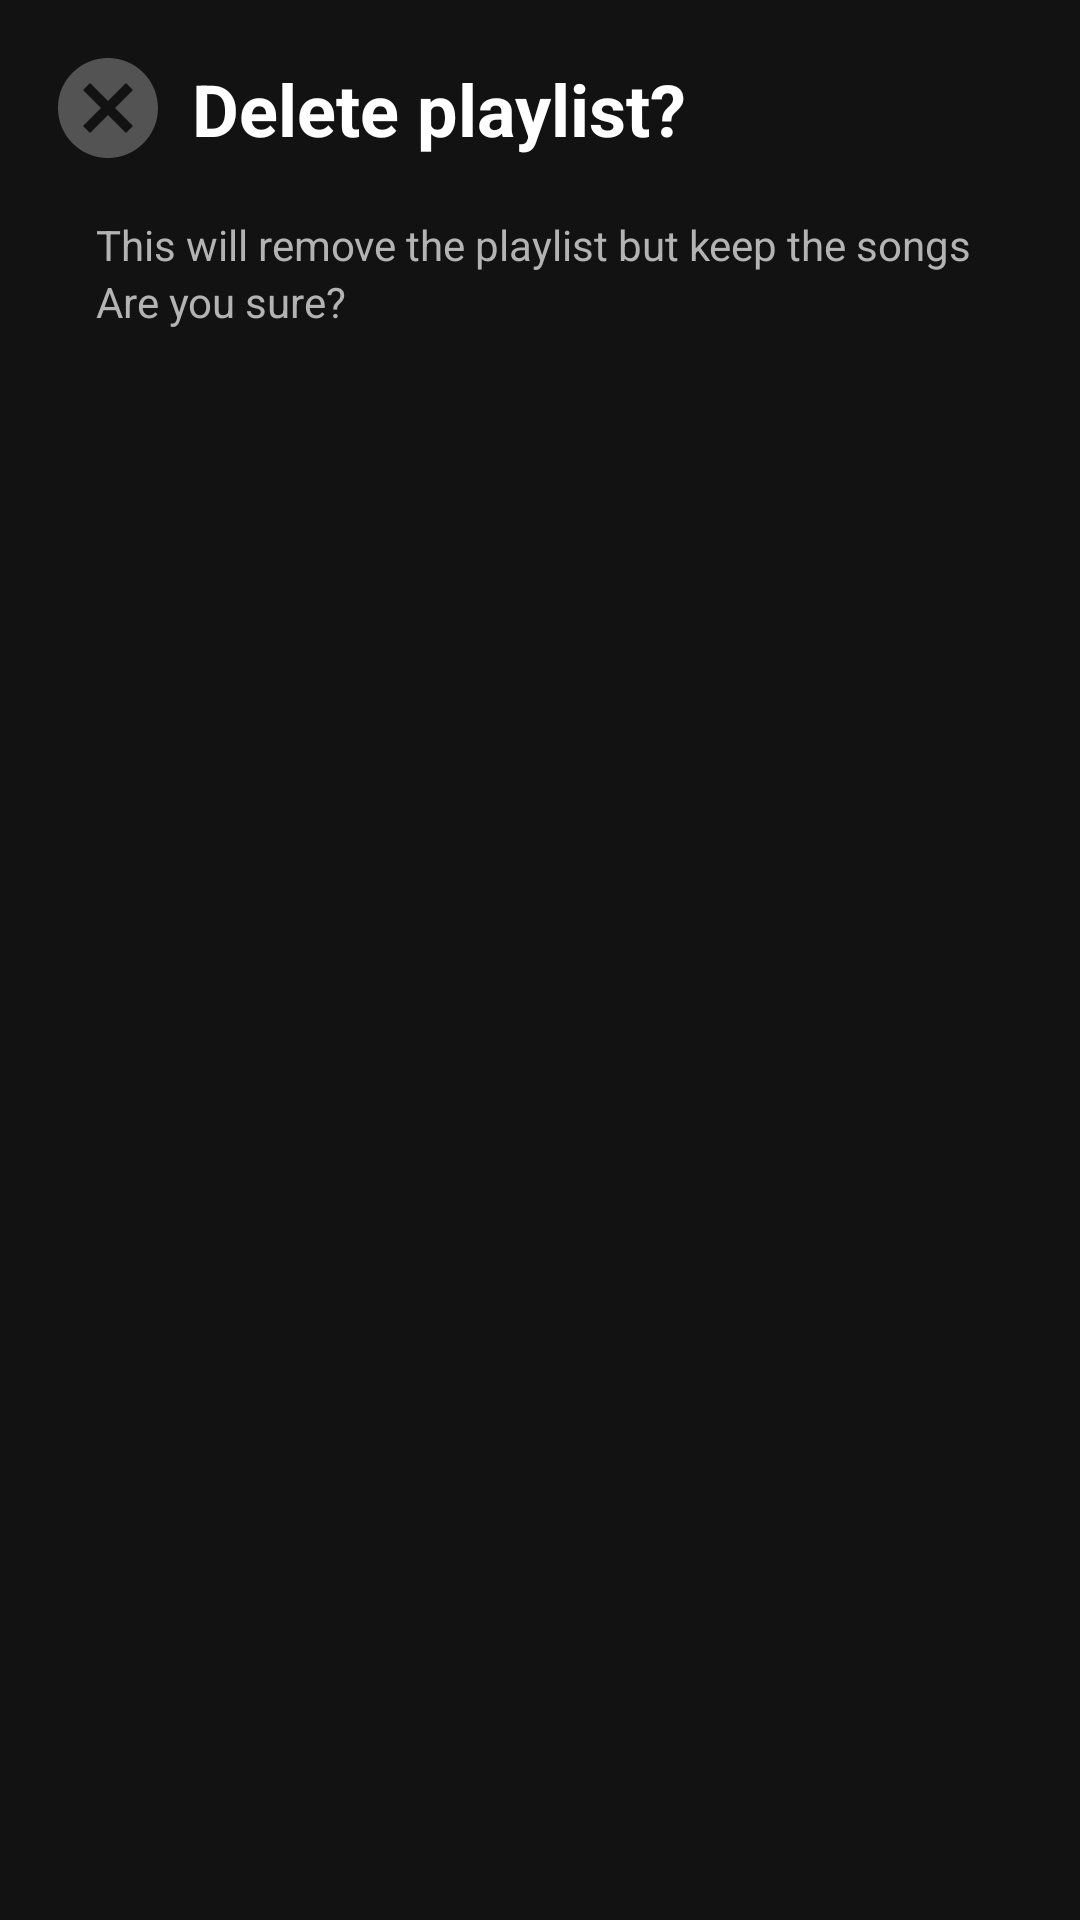

The Android layout XML behind this screen, and the referenced resources:
<!-- AndroidManifest.xml: application theme Theme.Lab_8_Player -->
<!-- res/layout/dialog_delete_playlist.xml -->
<?xml version="1.0" encoding="utf-8"?>
<LinearLayout xmlns:android="http://schemas.android.com/apk/res/android"
    android:id="@+id/dialogRoot"
    android:layout_width="match_parent"
    android:layout_height="wrap_content"
    android:padding="16dp"
    android:orientation="vertical"
    android:background="@color/black"
    android:elevation="8dp">

    <LinearLayout
        android:layout_width="match_parent"
        android:layout_height="40dp"
        android:orientation="horizontal">

        <ImageButton
            android:id="@+id/cancelButton"
            android:layout_width="40dp"
            android:layout_height="40dp"
            android:scaleType="fitXY"
            android:background="@android:color/transparent"
            android:src="@drawable/baseline_cancel_24"/>

        <TextView
            android:id="@+id/dialogTitle"
            android:layout_width="0dp"
            android:layout_height="wrap_content"
            android:layout_weight="1"
            android:layout_marginLeft="8dp"
            android:layout_marginRight="8dp"
            android:text="Delete playlist?"
            android:textStyle="bold"
            android:textSize="24sp"
            android:layout_marginTop="4dp"
            android:textColor="@android:color/white"/>

        <ImageButton
            android:id="@+id/deleteButton"
            android:layout_width="40dp"
            android:layout_height="40dp"
            android:scaleType="fitXY"
            android:background="@android:color/transparent"
            android:src="@drawable/baseline_cancel_24_red"/>

    </LinearLayout>

    <LinearLayout
        android:layout_width="match_parent"
        android:layout_height="wrap_content"
        android:orientation="vertical"
        android:layout_marginTop="16dp"
        android:layout_marginLeft="16dp">

        <TextView
            android:layout_width="match_parent"
            android:layout_height="wrap_content"
            android:textSize="14sp"
            android:textColor="@color/white"
            android:text="This will remove the playlist but keep the songs"/>

        <TextView
            android:layout_width="match_parent"
            android:layout_height="wrap_content"
            android:textSize="14sp"
            android:textColor="@color/white"
            android:text="Are you sure?"/>

    </LinearLayout>

</LinearLayout>
<!-- resources referenced by this layout -->
<resources>
  <color name="black">#121212</color>
  <color name="white">#B3B3B3</color>
  <!-- drawable baseline_cancel_24 (drawable) -->
  <vector xmlns:android="http://schemas.android.com/apk/res/android" android:height="24dp" android:tint="@color/gray" android:viewportHeight="24" android:viewportWidth="24" android:width="24dp">
        
      <path android:fillColor="@android:color/white" android:pathData="M12,2C6.47,2 2,6.47 2,12s4.47,10 10,10 10,-4.47 10,-10S17.53,2 12,2zM17,15.59L15.59,17 12,13.41 8.41,17 7,15.59 10.59,12 7,8.41 8.41,7 12,10.59 15.59,7 17,8.41 13.41,12 17,15.59z"/>
      
  </vector>
  <style name="Theme.Lab_8_Player" parent="android:Theme.Material.Light.NoActionBar" />
  <color name="gray">#535353</color>
</resources>
